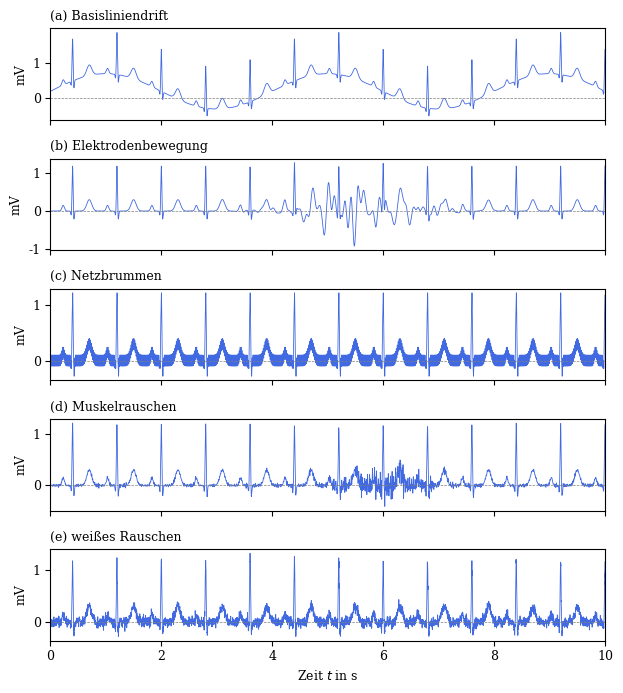

Source code (Python): (Note: this script raises an exception after producing the figure.)
# Abbildung 6.2: schematisches EKG mit Basisliniendrift, Elektrodenbewegung, Netzbrummen, Muskelrauschen und weißem Rauschen
import numpy as np
import matplotlib.pyplot as plt

plt.rcParams.update({"font.size": 9, "font.family": "serif"})
fs = 360
t = np.arange(0, 10, 1 / (10 * fs))
wellen = [(0.15, -170, 22), (-0.12, -25, 8), (1.2, 0, 9), (-0.25, 22, 9), (0.3, 300, 45)]
rng = np.random.default_rng(3)


def ekg(t):
    x = np.zeros_like(t)
    for r in np.arange(0.4, t[-1] + 1, 0.8):
        x += sum(a * np.exp(-((1000 * (t - r) - m) / s) ** 2 / 2) for a, m, s in wellen)
    return x


def band(von, bis):
    spektrum = np.fft.rfft(rng.standard_normal(len(t)))
    f = np.fft.rfftfreq(len(t), 1 / (10 * fs))
    spektrum[(f < von) | (f > bis)] = 0
    s = np.fft.irfft(spektrum, len(t))
    return s / np.max(np.abs(s))


stoerungen = {
    "(a) Basisliniendrift": 0.2 + 0.5 * np.sin(2 * np.pi * 0.25 * t),
    "(b) Elektrodenbewegung": 1.2 * band(1, 10) * np.exp(-((t - 5.5) / 1.2) ** 2),
    "(c) Netzbrummen": 0.1 * np.sin(2 * np.pi * 60 * t),
    "(d) Muskelrauschen": 0.4 * band(20, 80) * (0.15 + np.exp(-((t - 6) / 0.8) ** 2)),
    "(e) weißes Rauschen": 0.05 * rng.standard_normal(len(t))[::10].repeat(10),
}
fig, ax = plt.subplots(len(stoerungen), 1, figsize=(6.3, 7.0), sharex=True)
for achse, (name, s) in zip(ax, stoerungen.items()):
    achse.plot(t, ekg(t) + s, color="royalblue", lw=0.6)
    achse.axhline(0, color="gray", lw=0.5, ls="--")
    achse.set_title(name, loc="left", fontsize=9)
    achse.set_ylabel("mV")
ax[-1].set_xlim(0, 10)
ax[-1].set_xlabel("Zeit $t$ in s")
fig.tight_layout()
fig.savefig("../abbildungen/abb6_1b_stoerungen.pdf")
plt.show()
